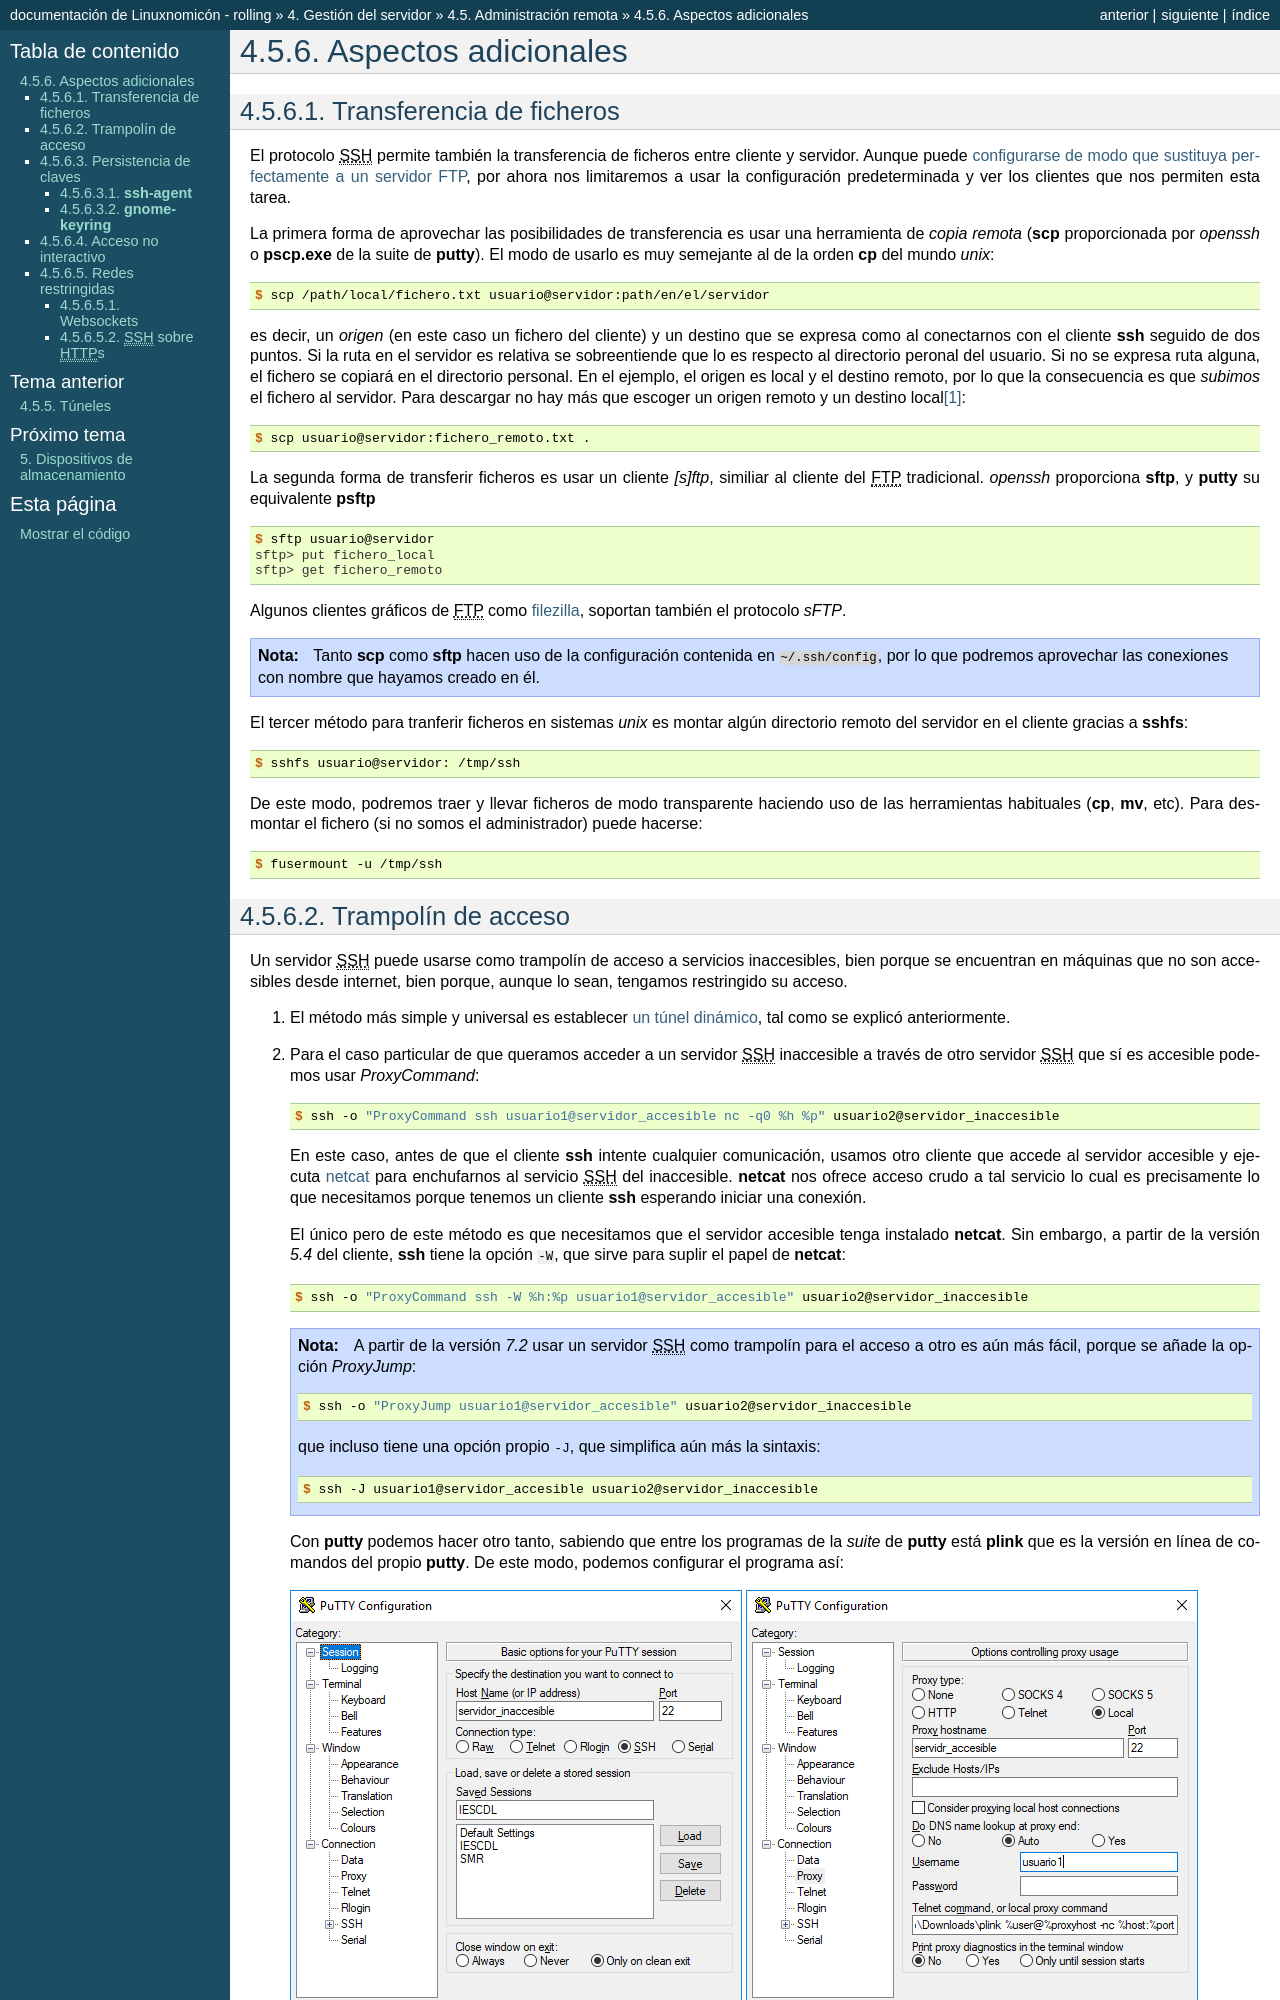

repository: sio2sio2/doc-linux · page: 04.servidor/10.ssh/04.adicional.html · generator: sphinx

Aspectos adicionales
********************

Transferencia de ficheros
=========================
El protocolo |SSH| permite también la transferencia de ficheros entre cliente y
servidor. Aunque puede :ref:`configurarse de modo que sustituya perfectamente a
un servidor FTP <ssh-ftp>`, por ahora nos limitaremos a usar la configuración
predeterminada y ver los clientes que nos permiten esta tarea.

.. index:: scp
.. _scp:

La primera forma de aprovechar las posibilidades de transferencia es usar una
herramienta de *copia remota* (:command:`scp` proporcionada por *openssh* o
:command:`pscp.exe` de la suite de :program:`putty`). El modo de usarlo es muy
semejante al de la orden :command:`cp` del mundo *unix*::

   $ scp /path/local/fichero.txt usuario@servidor:path/en/el/servidor

es decir, un *origen* (en este caso un fichero del cliente) y un destino que se
expresa como al conectarnos con el cliente :command:`ssh` seguido de dos puntos.
Si la ruta en el servidor es relativa se sobreentiende que lo es respecto al
directorio peronal del usuario. Si no se expresa ruta alguna, el fichero se
copiará en el directorio personal. En el ejemplo, el origen es local y el
destino remoto, por lo que la consecuencia es que *subimos* el fichero al
servidor. Para descargar no hay más que escoger un origen remoto y un destino
local\ [#]_::

   $ scp usuario@servidor:fichero_remoto.txt .

.. index:: sftp
.. _sftp:

La segunda forma de transferir ficheros es usar un cliente *[s]ftp*, similiar al
cliente del |FTP| tradicional. *openssh* proporciona :command:`sftp`, y
:program:`putty` su equivalente :command:`psftp`\ ::

   $ sftp usuario@servidor
   sftp> put fichero_local
   sftp> get fichero_remoto

Algunos clientes gráficos de |FTP| como `filezilla
<https://filezilla-project.org/>`_, soportan también el protocolo *sFTP*.

.. note:: Tanto :command:`scp` como :command:`sftp` hacen uso de la
   configuración contenida en :file:`~/.ssh/config`, por lo que podremos
   aprovechar las conexiones con nombre que hayamos creado en él.

.. index:: sshfs
.. _sshfs:

El tercer método para tranferir ficheros en sistemas *unix* es montar algún
directorio remoto del servidor en el cliente gracias a :program:`sshfs`::

   $ sshfs usuario@servidor: /tmp/ssh

De este modo, podremos traer y llevar ficheros de modo transparente haciendo uso
de las herramientas habituales (:command:`cp`, :command:`mv`, etc). Para
desmontar el fichero (si no somos el administrador) puede hacerse::

   $ fusermount -u /tmp/ssh

.. _ssh-traampolin:

Trampolín de acceso
===================
Un servidor |SSH| puede usarse como trampolín de acceso a servicios
inaccesibles, bien porque se encuentran en máquinas que no son accesibles desde
internet, bien porque, aunque lo sean, tengamos restringido su acceso.

#. El método más simple y universal es establecer :ref:`un túnel dinámico
   <ssh-socks>`, tal como se explicó anteriormente.

#. Para el caso particular de que queramos acceder a un servidor |SSH|
   inaccesible a través de otro servidor |SSH| que sí es accesible podemos usar
   *ProxyCommand*::

      $ ssh -o "ProxyCommand ssh usuario1@servidor_accesible nc -q0 %h %p" usuario2@servidor_inaccesible

   En este caso, antes de que el cliente :command:`ssh` intente cualquier
   comunicación, usamos otro cliente que accede al servidor accesible y ejecuta
   :ref:`netcat <netcat>` para enchufarnos al servicio |SSH| del inaccesible.
   :program:`netcat` nos ofrece acceso crudo a tal servicio lo cual es
   precisamente lo que necesitamos porque tenemos un cliente :command:`ssh`
   esperando iniciar una conexión.

   El único pero de este método es que necesitamos que el servidor accesible
   tenga instalado :command:`netcat`. Sin embargo, a partir de la versión *5.4*
   del cliente, :command:`ssh` tiene la opción ``-W``, que sirve para suplir el
   papel de :program:`netcat`::

      $ ssh -o "ProxyCommand ssh -W %h:%p usuario1@servidor_accesible" usuario2@servidor_inaccesible

   .. note:: A partir de la versión *7.2* usar un servidor |SSH| como trampolín
      para el acceso a otro es aún más fácil, porque se añade la opción
      *ProxyJump*::

         $ ssh -o "ProxyJump usuario1@servidor_accesible" usuario2@servidor_inaccesible

      que incluso tiene una opción propio :kbd:`-J`, que simplifica aún más la
      sintaxis::

         $ ssh -J usuario1@servidor_accesible usuario2@servidor_inaccesible

   Con :program:`putty` podemos hacer otro tanto, sabiendo que entre los
   programas de la *suite* de :program:`putty` está :command:`plink` que es la
   versión en línea de comandos del propio :program:`putty`. De este modo,
   podemos configurar el programa así:

   .. image:: files/SSHproxy_putty1.png

   .. image:: files/SSHproxy_putty2.png

   El comando es análogo al usado con *ProxyCommand* en :command:`ssh`::

      C:\path\a\plink.exe %user@%proxyhost -nc %host %port

   .. todo:: Y, sin embargo.., no funciona. 

.. _ssh-agent:
